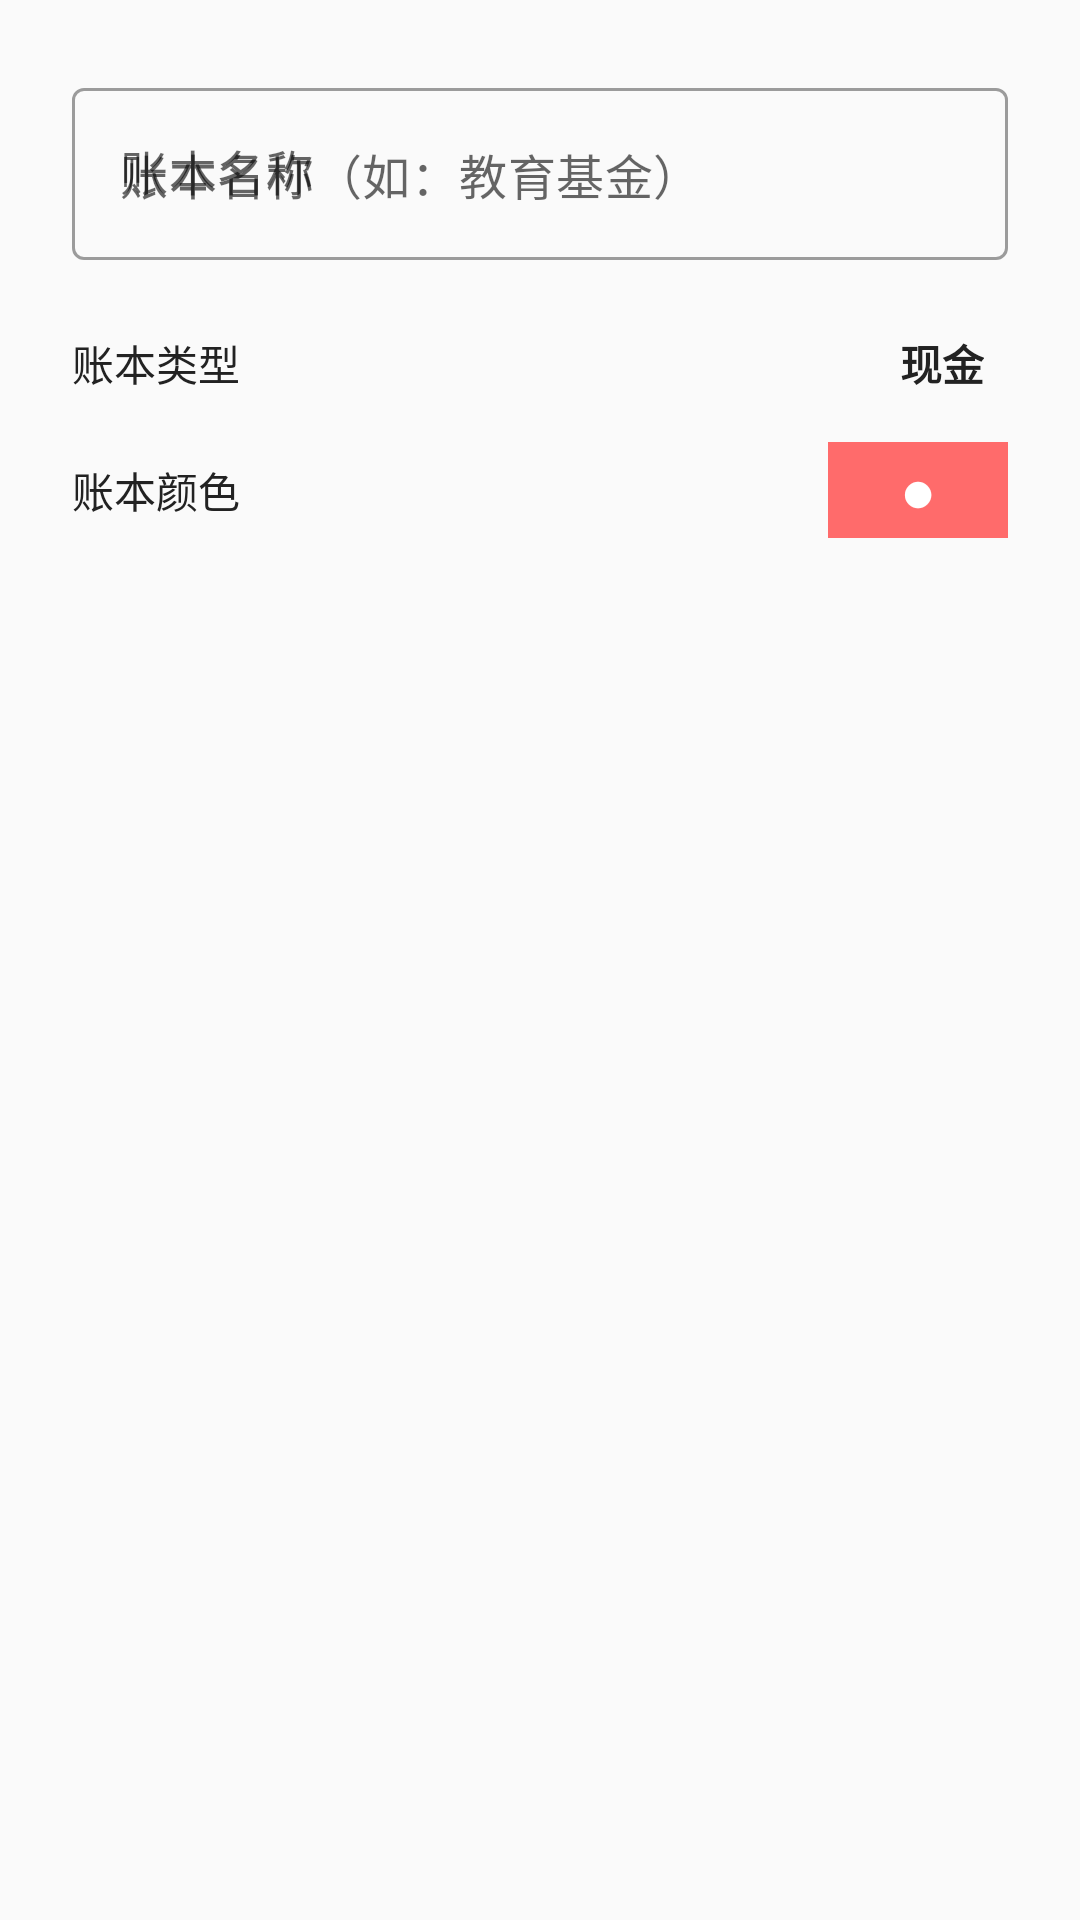

Layout XML and referenced resources for this Android screen:
<!-- AndroidManifest.xml: application theme Theme.HxAccounting -->
<!-- res/layout/dialog_account.xml -->
<?xml version="1.0" encoding="utf-8"?>
<LinearLayout
    xmlns:android="http://schemas.android.com/apk/res/android"
    xmlns:app="http://schemas.android.com/apk/res-auto"
    android:layout_width="match_parent"
    android:layout_height="wrap_content"
    android:orientation="vertical"
    android:padding="24dp">

    <com.google.android.material.textfield.TextInputLayout
        android:layout_width="match_parent"
        android:layout_height="wrap_content"
        android:hint="@string/label_account_name"
        style="@style/Widget.MaterialComponents.TextInputLayout.OutlinedBox">

        <com.google.android.material.textfield.TextInputEditText
            android:id="@+id/etAccountName"
            android:layout_width="match_parent"
            android:layout_height="wrap_content"
            android:hint="@string/hint_account_name"
            android:inputType="text"
            android:maxLength="20"
            android:autofillHints="" />

    </com.google.android.material.textfield.TextInputLayout>

    <LinearLayout
        android:layout_width="match_parent"
        android:layout_height="wrap_content"
        android:layout_marginTop="16dp"
        android:gravity="center_vertical"
        android:orientation="horizontal">

        <TextView
            android:layout_width="0dp"
            android:layout_height="wrap_content"
            android:layout_weight="1"
            android:text="@string/label_account_type"
            android:textColor="@color/taiji_text_primary"
            android:textSize="14sp" />

        <TextView
            android:id="@+id/tvAccountType"
            android:layout_width="wrap_content"
            android:layout_height="wrap_content"
            android:background="?attr/selectableItemBackground"
            android:padding="8dp"
            android:text="现金"
            android:textColor="@color/taiji_text_primary"
            android:textSize="14sp"
            android:textStyle="bold" />

    </LinearLayout>

    <LinearLayout
        android:layout_width="match_parent"
        android:layout_height="wrap_content"
        android:layout_marginTop="8dp"
        android:gravity="center_vertical"
        android:orientation="horizontal">

        <TextView
            android:layout_width="0dp"
            android:layout_height="wrap_content"
            android:layout_weight="1"
            android:text="@string/label_account_color"
            android:textColor="@color/taiji_text_primary"
            android:textSize="14sp" />

        <TextView
            android:id="@+id/tvAccountColor"
            android:layout_width="60dp"
            android:layout_height="32dp"
            android:background="#FF6B6B"
            android:gravity="center"
            android:text="●"
            android:textColor="@color/white"
            android:textSize="20sp" />

    </LinearLayout>

</LinearLayout>
<!-- resources referenced by this layout -->
<resources>
  <color name="taiji_text_primary">#FF222222</color>
  <color name="white">#FFFFFFFF</color>
  <string name="hint_account_name">账本名称（如：教育基金）</string>
  <string name="label_account_color">账本颜色</string>
  <string name="label_account_name">账本名称</string>
  <string name="label_account_type">账本类型</string>
  <style name="Theme.HxAccounting" parent="Theme.MaterialComponents.Light.NoActionBar">
          <item name="colorPrimary">@color/taiji_text_primary</item>
          <item name="colorPrimaryVariant">@color/taiji_text_primary</item>
          <item name="colorOnPrimary">@color/white</item>
          <item name="colorSecondary">@color/taiji_expense</item>
          <item name="colorSecondaryVariant">@color/taiji_expense</item>
          <item name="colorOnSecondary">@color/white</item>
          <item name="android:windowBackground">@color/taiji_bg</item>
          <item name="android:statusBarColor" tools:targetApi="l">@color/taiji_text_primary</item>
      </style>
  <color name="taiji_expense">#FFE53935</color>
  <color name="taiji_bg">#FFFAFAFA</color>
</resources>
